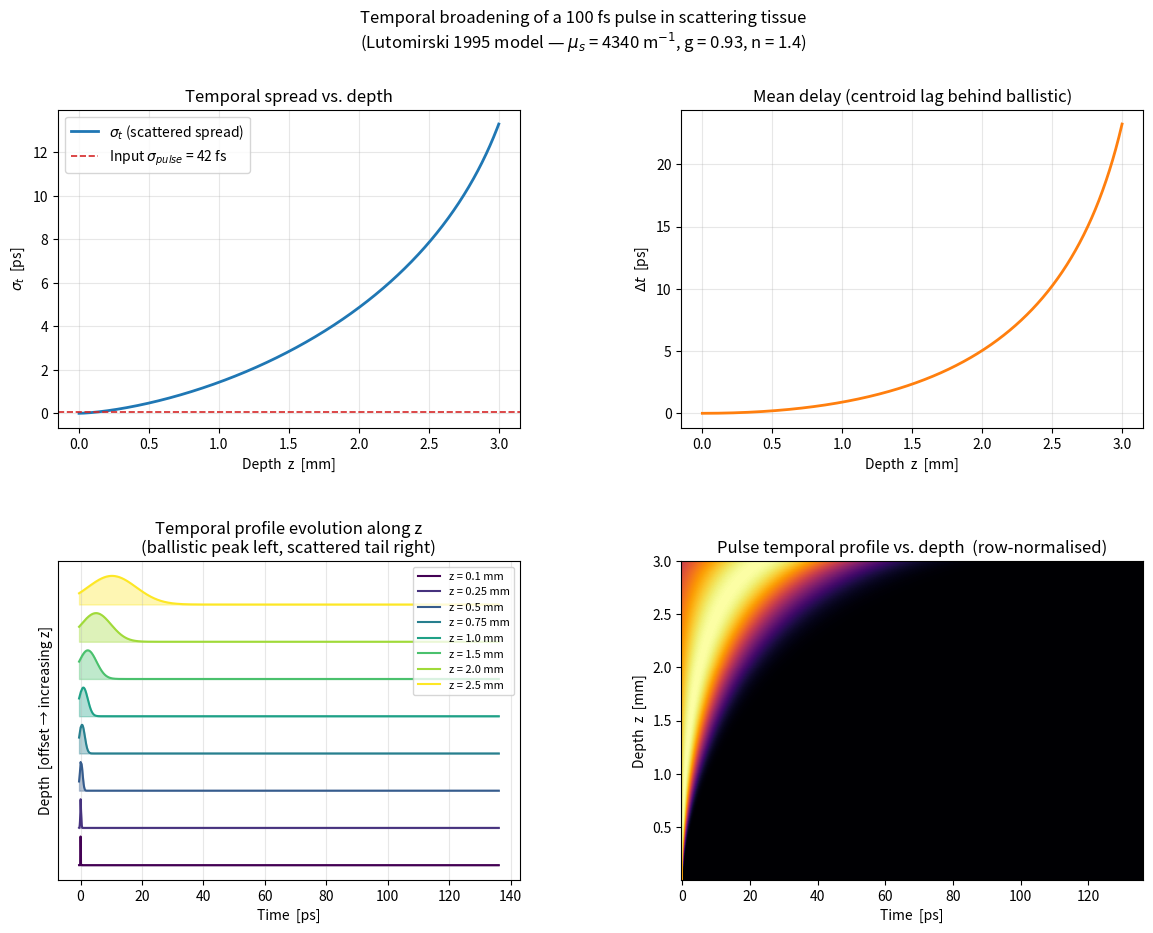

Source code (Python): (Note: this script raises an exception after producing the figure.)
"""
Temporal broadening of a femtosecond pulse in scattering tissue.

Analytical model from:
  Lutomirski, Ciervo, Hall — "Moments of multiple scattering,"
  Appl. Opt. 34, 7125–7136 (1995).

Physical picture
----------------
A temporally Gaussian 100 fs pulse enters scattering tissue.
Ballistic photons (unscattered) arrive first; scattered photons take
longer zigzag paths, creating a broadening tail.  The Lutomirski model
gives exact closed-form expressions for the mean delay and axial
variance of the photon cloud as a function of depth, without Monte Carlo.
"""

import numpy as np
import matplotlib.pyplot as plt
import matplotlib.colors as mcolors


# ---------------------------------------------------------------------------
# 1.  Tissue / pulse parameters
# ---------------------------------------------------------------------------

def make_params(
    mu_s: float = 4340.0,   # scattering coefficient  [m^-1]
    g: float = 0.93,         # anisotropy  <cos θ>
    n: float = 1.4,          # refractive index
    tau_fwhm: float = 100e-15,  # input pulse FWHM  [s]
) -> dict:
    """Return a parameter dict with all derived quantities."""
    c0 = 3e8                         # speed of light in vacuum  [m/s]
    c  = c0 / n                      # speed in medium           [m/s]

    # Henyey-Greenstein second moment
    cos2theta = (1 + 2 * g**2) / 3.0

    # Lutomirski angular-spread parameters  (Eqs. before C5)
    v = 1.0 - g
    w = 1.5 * (1.0 - cos2theta)

    # Gaussian pulse: sigma from FWHM
    sigma_pulse = tau_fwhm / (2.0 * np.sqrt(2.0 * np.log(2.0)))

    return dict(
        mu_s=mu_s, g=g, n=n, c=c,
        cos2theta=cos2theta, v=v, w=w,
        tau_fwhm=tau_fwhm, sigma_pulse=sigma_pulse,
        ell_s=1.0 / mu_s,
    )


# ---------------------------------------------------------------------------
# 2.  Lutomirski moment equations
# ---------------------------------------------------------------------------

def normalized_mean_time(z_norm: np.ndarray, v: float) -> np.ndarray:
    """
    Mean normalized time to reach depth z  (Eq. 45a).

      T(z) = (1/v) * ln( 1 / (1 - v*z) )

    z_norm = z_physical * mu_s  (dimensionless, in units of mean free paths)
    """
    arg = 1.0 - v * z_norm
    arg = np.clip(arg, 1e-12, None)   # avoid log(0) near divergence
    return (1.0 / v) * np.log(1.0 / arg)


def mean_delay_normalized(z_norm: np.ndarray, v: float) -> np.ndarray:
    """
    Mean delay of photon cloud relative to ballistic arrival  (Eq. 45b).

      ΔT(z) = T(z) − z
    """
    T = normalized_mean_time(z_norm, v)
    return T - z_norm


def axial_variance_normalized(T: np.ndarray, v: float, w: float) -> np.ndarray:
    """
    Axial (temporal) variance of the photon cloud  (Eq. C7).

      σ²_z(T) =  (2/3) * [(w²−3wv)*(e^{−vT}−1+vT) + 2v²*(e^{−wT}−1+wT)]
                          / [w v² (w−v)]
                 −  [(1 − e^{−vT}) / v]²

    Returns σ_z (standard deviation, normalized units).
    Clamps negative values to zero (can occur at very small T).
    """
    evT = np.exp(-v * T)
    ewT = np.exp(-w * T)

    numerator = (w**2 - 3 * w * v) * (evT - 1 + v * T) + \
                2 * v**2             * (ewT - 1 + w * T)

    term1 = (2.0 / 3.0) * numerator / (w * v**2 * (w - v))
    term2 = ((1.0 - evT) / v) ** 2

    sigma_sq = term1 - term2
    sigma_sq = np.maximum(sigma_sq, 0.0)
    return np.sqrt(sigma_sq)


def compute_moments(z_phys: np.ndarray, p: dict) -> dict:
    """
    Compute all relevant moments over a depth array z_phys [m].

    Returns a dict with keys:
      z_norm, T, delta_t [s], sigma_t [s]
    """
    z_norm  = z_phys * p["mu_s"]
    T       = normalized_mean_time(z_norm, p["v"])

    # Mean delay  [s]
    DeltaT_norm = mean_delay_normalized(z_norm, p["v"])
    delta_t     = DeltaT_norm / (p["mu_s"] * p["c"])

    # Axial temporal spread  [s]
    sigma_z_norm = axial_variance_normalized(T, p["v"], p["w"])
    sigma_t      = sigma_z_norm / (p["mu_s"] * p["c"])

    return dict(z_norm=z_norm, T=T, delta_t=delta_t, sigma_t=sigma_t)


# ---------------------------------------------------------------------------
# 3.  Temporal pulse profile at a given depth
# ---------------------------------------------------------------------------

def temporal_profile(t: np.ndarray, z: float, p: dict, m: dict,
                     z_array: np.ndarray) -> np.ndarray:
    """
    Schematic temporal intensity profile I(t) at physical depth z [m].

    Components:
      Ballistic  — Gaussian(t, 0, σ_pulse) × exp(−μ_s z)
      Scattered  — Gaussian(t, Δt, σ_t)   × [1 − exp(−μ_s z)]
                   (Gaussian approximation; true shape is not exactly Gaussian)

    The two components are weighted by their respective photon fractions and
    the total is normalised to the peak of the ballistic pulse at z=0.
    """
    # Interpolate moments to this z value
    delta_t = np.interp(z, z_array, m["delta_t"])
    sigma_t = np.interp(z, z_array, m["sigma_t"])

    sigma_p = p["sigma_pulse"]
    mu_s    = p["mu_s"]

    # Photon fractions (Beer-Lambert for ballistic)
    f_ball = np.exp(-mu_s * z)
    f_scat = 1.0 - f_ball

    # Gaussian envelopes
    ball = f_ball * np.exp(-0.5 * (t / sigma_p) ** 2)

    if sigma_t > 0 and f_scat > 0:
        # Scattered component convolved with input pulse:
        #   total sigma = sqrt(sigma_t^2 + sigma_p^2)
        sigma_total = np.sqrt(sigma_t**2 + sigma_p**2)
        scat = f_scat * np.exp(-0.5 * ((t - delta_t) / sigma_total) ** 2)
    else:
        scat = np.zeros_like(t)

    return ball + scat


# ---------------------------------------------------------------------------
# 4.  Plots
# ---------------------------------------------------------------------------

def plot_sigma_and_delay(z_phys: np.ndarray, m: dict, p: dict,
                         ax_sigma, ax_delay):
    """Plot σ_t and Δt vs depth on provided axes."""
    z_mm = z_phys * 1e3        # convert to mm
    sigma_ps = m["sigma_t"] * 1e12
    delay_ps = m["delta_t"] * 1e12

    ax_sigma.plot(z_mm, sigma_ps, "C0", lw=2, label=r"$\sigma_t$ (scattered spread)")
    ax_sigma.axhline(p["tau_fwhm"] * 1e12 / (2 * np.sqrt(2 * np.log(2))),
                     color="C3", ls="--", lw=1.2,
                     label=r"Input $\sigma_{pulse}$ = 42 fs")
    ax_sigma.set_xlabel("Depth  z  [mm]")
    ax_sigma.set_ylabel(r"$\sigma_t$  [ps]")
    ax_sigma.set_title("Temporal spread vs. depth")
    ax_sigma.legend()
    ax_sigma.grid(True, alpha=0.3)

    ax_delay.plot(z_mm, delay_ps, "C1", lw=2)
    ax_delay.set_xlabel("Depth  z  [mm]")
    ax_delay.set_ylabel(r"$\Delta t$  [ps]")
    ax_delay.set_title("Mean delay (centroid lag behind ballistic)")
    ax_delay.grid(True, alpha=0.3)


def plot_profiles_stacked(z_phys: np.ndarray, m: dict, p: dict,
                          depths_mm: list, ax):
    """
    Stacked waterfall of temporal profiles at selected depths.
    Each trace is offset vertically for clarity.
    """
    tau_p = p["tau_fwhm"]
    t_max = max(50 * tau_p, 3 * m["delta_t"].max() + 5 * m["sigma_t"].max())
    t = np.linspace(-5 * tau_p, t_max, 5000)

    cmap   = plt.cm.viridis
    nsteps = len(depths_mm)

    for i, z_mm in enumerate(depths_mm):
        z = z_mm * 1e-3
        profile = temporal_profile(t, z, p, m, z_phys)
        norm    = profile.max() if profile.max() > 0 else 1.0

        color  = cmap(i / (nsteps - 1))
        offset = i * 1.3           # vertical separation between traces

        ax.fill_between(t * 1e12, offset, offset + profile / norm,
                        alpha=0.35, color=color)
        ax.plot(t * 1e12, offset + profile / norm,
                color=color, lw=1.5, label=f"z = {z_mm} mm")

    ax.set_xlabel("Time  [ps]")
    ax.set_ylabel("Depth  [offset → increasing z]")
    ax.set_title("Temporal profile evolution along z\n"
                 "(ballistic peak left, scattered tail right)")
    ax.legend(loc="upper right", fontsize=8)
    ax.set_yticks([])
    ax.grid(True, axis="x", alpha=0.3)


def plot_2d_propagation(z_phys: np.ndarray, m: dict, p: dict, ax):
    """
    2-D false-colour map: intensity I(t, z).
    x-axis = time [ps], y-axis = depth [mm].
    """
    tau_p = p["tau_fwhm"]
    t_max = max(50 * tau_p, 3 * m["delta_t"].max() + 5 * m["sigma_t"].max())
    t = np.linspace(-3 * tau_p, t_max, 800)

    # Subsample z for speed
    idx    = np.linspace(0, len(z_phys) - 1, 200, dtype=int)
    z_sub  = z_phys[idx]
    m_sub  = {k: v[idx] for k, v in m.items()}

    image = np.zeros((len(z_sub), len(t)))
    for i, z in enumerate(z_sub):
        prof         = temporal_profile(t, z, p, m_sub, z_sub)
        image[i, :]  = prof

    # Normalise each row independently to show shape evolution
    row_max = image.max(axis=1, keepdims=True)
    row_max[row_max == 0] = 1
    image = image / row_max

    ax.imshow(
        image,
        aspect="auto",
        origin="lower",
        extent=[t[0] * 1e12, t[-1] * 1e12,
                z_sub[0] * 1e3,  z_sub[-1] * 1e3],
        cmap="inferno",
        norm=mcolors.PowerNorm(gamma=0.4),
    )
    ax.set_xlabel("Time  [ps]")
    ax.set_ylabel("Depth  z  [mm]")
    ax.set_title("Pulse temporal profile vs. depth  (row-normalised)")


# ---------------------------------------------------------------------------
# 5.  Main
# ---------------------------------------------------------------------------

def main():
    p      = make_params()
    z_phys = np.linspace(1e-6, 3e-3, 800)   # 0 → 3 mm  (avoid exact 0)
    m      = compute_moments(z_phys, p)

    fig = plt.figure(figsize=(14, 10))
    fig.suptitle(
        "Temporal broadening of a 100 fs pulse in scattering tissue\n"
        r"(Lutomirski 1995 model — $\mu_s$ = 4340 m$^{-1}$, g = 0.93, n = 1.4)",
        fontsize=12,
    )

    gs = fig.add_gridspec(2, 2, hspace=0.42, wspace=0.35)

    ax_sigma  = fig.add_subplot(gs[0, 0])
    ax_delay  = fig.add_subplot(gs[0, 1])
    ax_stack  = fig.add_subplot(gs[1, 0])
    ax_2d     = fig.add_subplot(gs[1, 1])

    plot_sigma_and_delay(z_phys, m, p, ax_sigma, ax_delay)

    depths_mm = [0.1, 0.25, 0.5, 0.75, 1.0, 1.5, 2.0, 2.5]
    plot_profiles_stacked(z_phys, m, p, depths_mm, ax_stack)
    plot_2d_propagation(z_phys, m, p, ax_2d)

    plt.savefig(
        "C:/Users/arayi/Documents/analytical_calculations/temporal_broadening.png",
        dpi=150, bbox_inches="tight",
    )
    plt.show()
    print("Saved -> temporal_broadening.png")

    # Print key values at selected depths
    print(f"\n{'Depth':>10}  {'sigma_t':>12}  {'Delta_t':>12}  {'sigma_t/tau_p':>15}")
    print("-" * 54)
    for z_mm in [0.1, 0.25, 0.5, 1.0, 2.0, 3.0]:
        z = z_mm * 1e-3
        sigma_t = np.interp(z, z_phys, m["sigma_t"]) * 1e12
        delta_t = np.interp(z, z_phys, m["delta_t"]) * 1e12
        ratio   = sigma_t / (p["tau_fwhm"] * 1e12)
        print(f"{z_mm:>8.2f} mm  {sigma_t:>9.3f} ps  {delta_t:>9.3f} ps  "
              f"{ratio:>12.1f}x")


if __name__ == "__main__":
    main()
